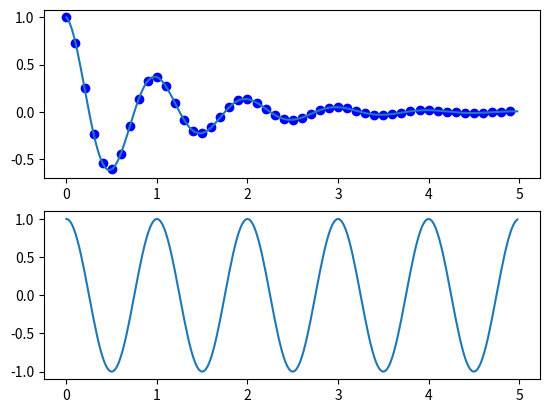

The script that saved this image:
import numpy as np
import matplotlib.pyplot as plt

def f(t):
    return np.exp(-t)*np.cos(2*np.pi*t)

t1 = np.arange(0.0, 5.0, 0.1)
t2 = np.arange(0.0, 5.0, 0.02)

#sublpot(211) ==> 2->Vertically, 1->horizontally, 1->1st Graph
plt.subplot(211)
plt.plot(t1, f(t1), 'bo', t2, f(t2))

#sublpot(212) ==> 2->Vertically, 1->horizontally, 1->2nd Graph
plt.subplot(212)
plt.plot(t2, np.cos(2*np.pi*t2))

# plt.subplot(223)
# plt.plot(t1, f(t1), 'bo', t2, f(t2))
#
# plt.subplot(224)
# plt.plot(t1, f(t1), 'bo', t2, f(t2))

plt.show()
